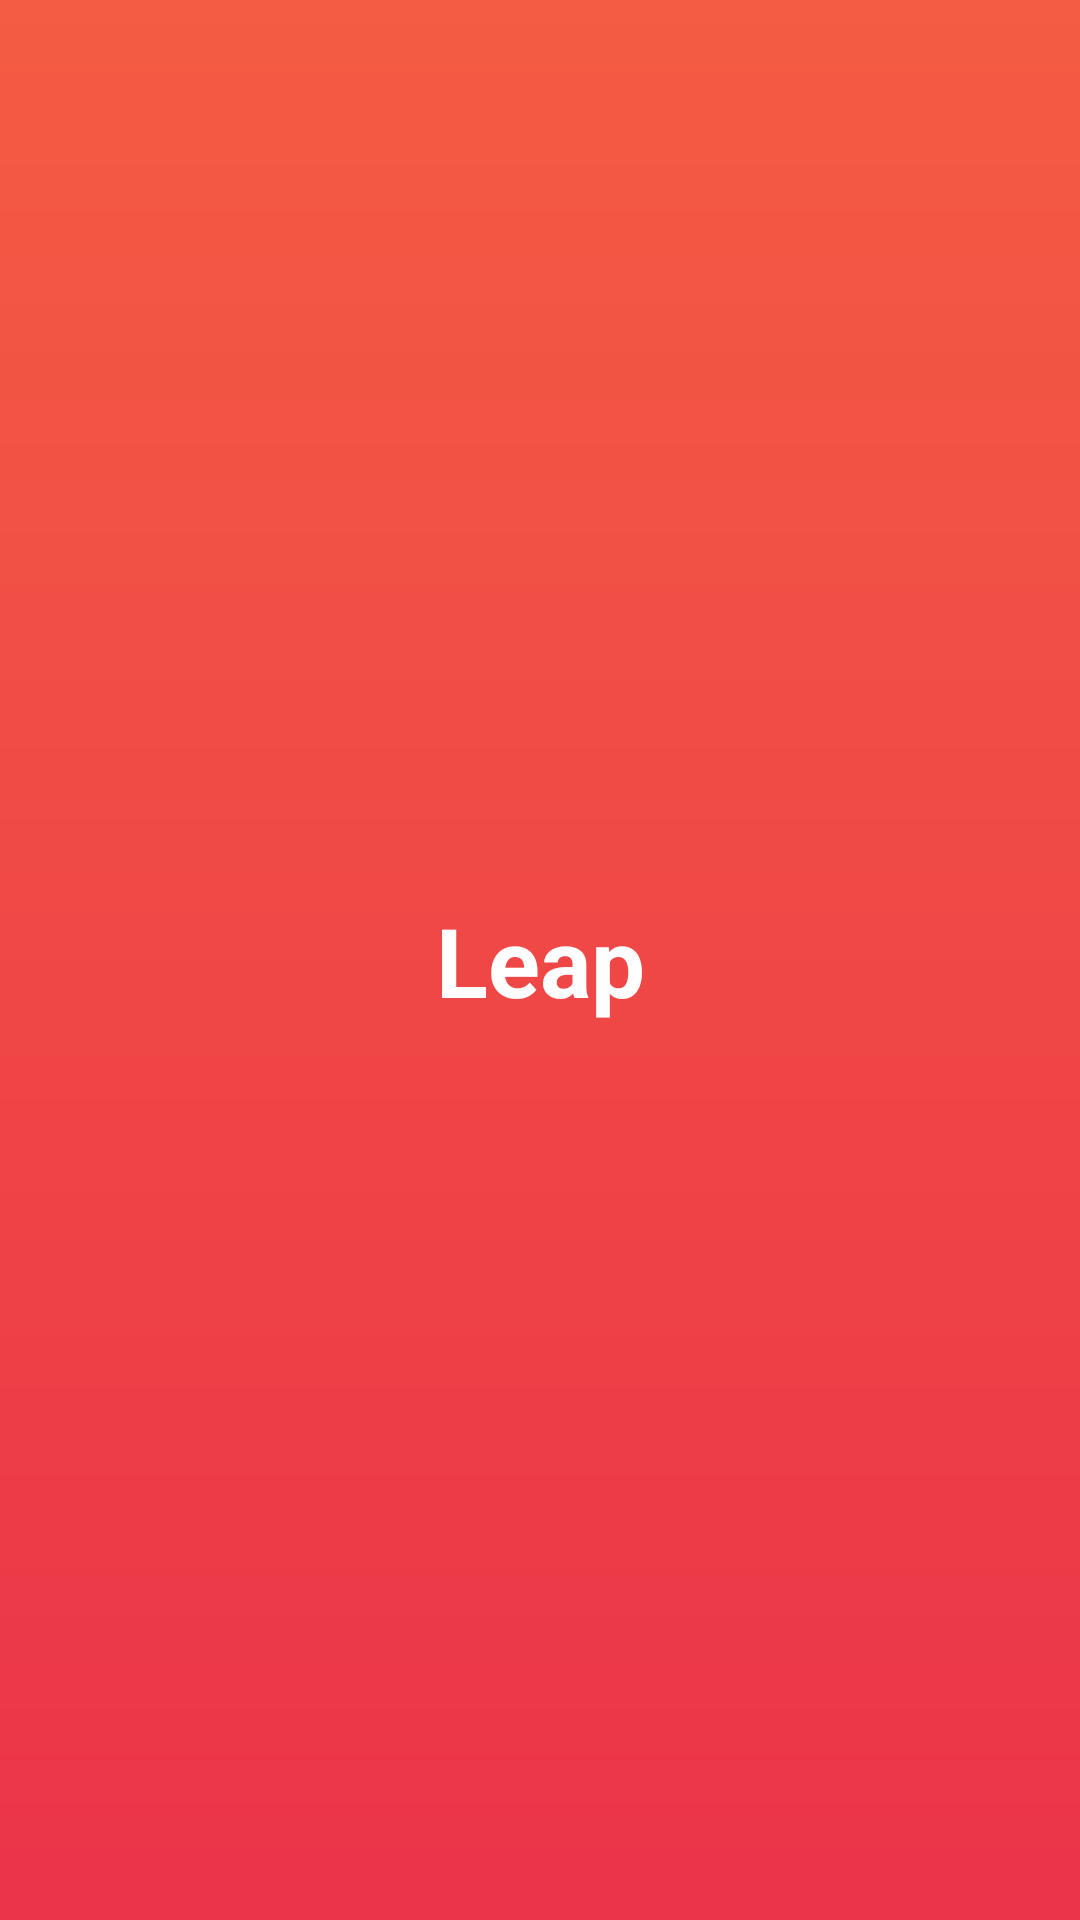

Layout XML and referenced resources for this Android screen:
<!-- AndroidManifest.xml: application theme AppTheme -->
<!-- res/layout/activity_splash_screen.xml -->
<?xml version="1.0" encoding="utf-8"?>
<androidx.constraintlayout.widget.ConstraintLayout xmlns:android="http://schemas.android.com/apk/res/android"
    xmlns:app="http://schemas.android.com/apk/res-auto"
    xmlns:tools="http://schemas.android.com/tools"
    android:layout_width="match_parent"
    android:layout_height="match_parent"
    android:background="@drawable/gradient"
    tools:context=".Splash">

    <TextView
        android:layout_width="wrap_content"
        android:layout_height="wrap_content"
        android:fontFamily="sans-serif"
        android:gravity="center"
        android:text="Leap"
        android:textColor="@android:color/white"
        android:textSize="32dp"
        android:textStyle="bold"
        app:layout_constraintBottom_toBottomOf="parent"
        app:layout_constraintLeft_toLeftOf="parent"
        app:layout_constraintRight_toRightOf="parent"
        app:layout_constraintTop_toTopOf="parent" />
</androidx.constraintlayout.widget.ConstraintLayout>
<!-- resources referenced by this layout -->
<resources>
  <!-- drawable gradient (drawable-v24) -->
  <?xml version="1.0" encoding="utf-8"?>
  <shape android:shape="rectangle"
      xmlns:android="http://schemas.android.com/apk/res/android" >
  <gradient
      android:startColor="#ffeb3349"
      android:endColor="#fff45c43"
      android:angle="90"/>
  </shape>
  <style name="AppTheme" parent="Theme.AppCompat.Light.DarkActionBar">
          
          <item name="colorPrimary">@color/colorPrimary</item>
          <item name="colorPrimaryDark">@color/colorPrimaryDark</item>
          <item name="colorAccent">@color/colorAccent</item>
      </style>
  <color name="colorPrimary">#008577</color>
  <color name="colorPrimaryDark">#00574B</color>
  <color name="colorAccent">#D81B60</color>
</resources>
